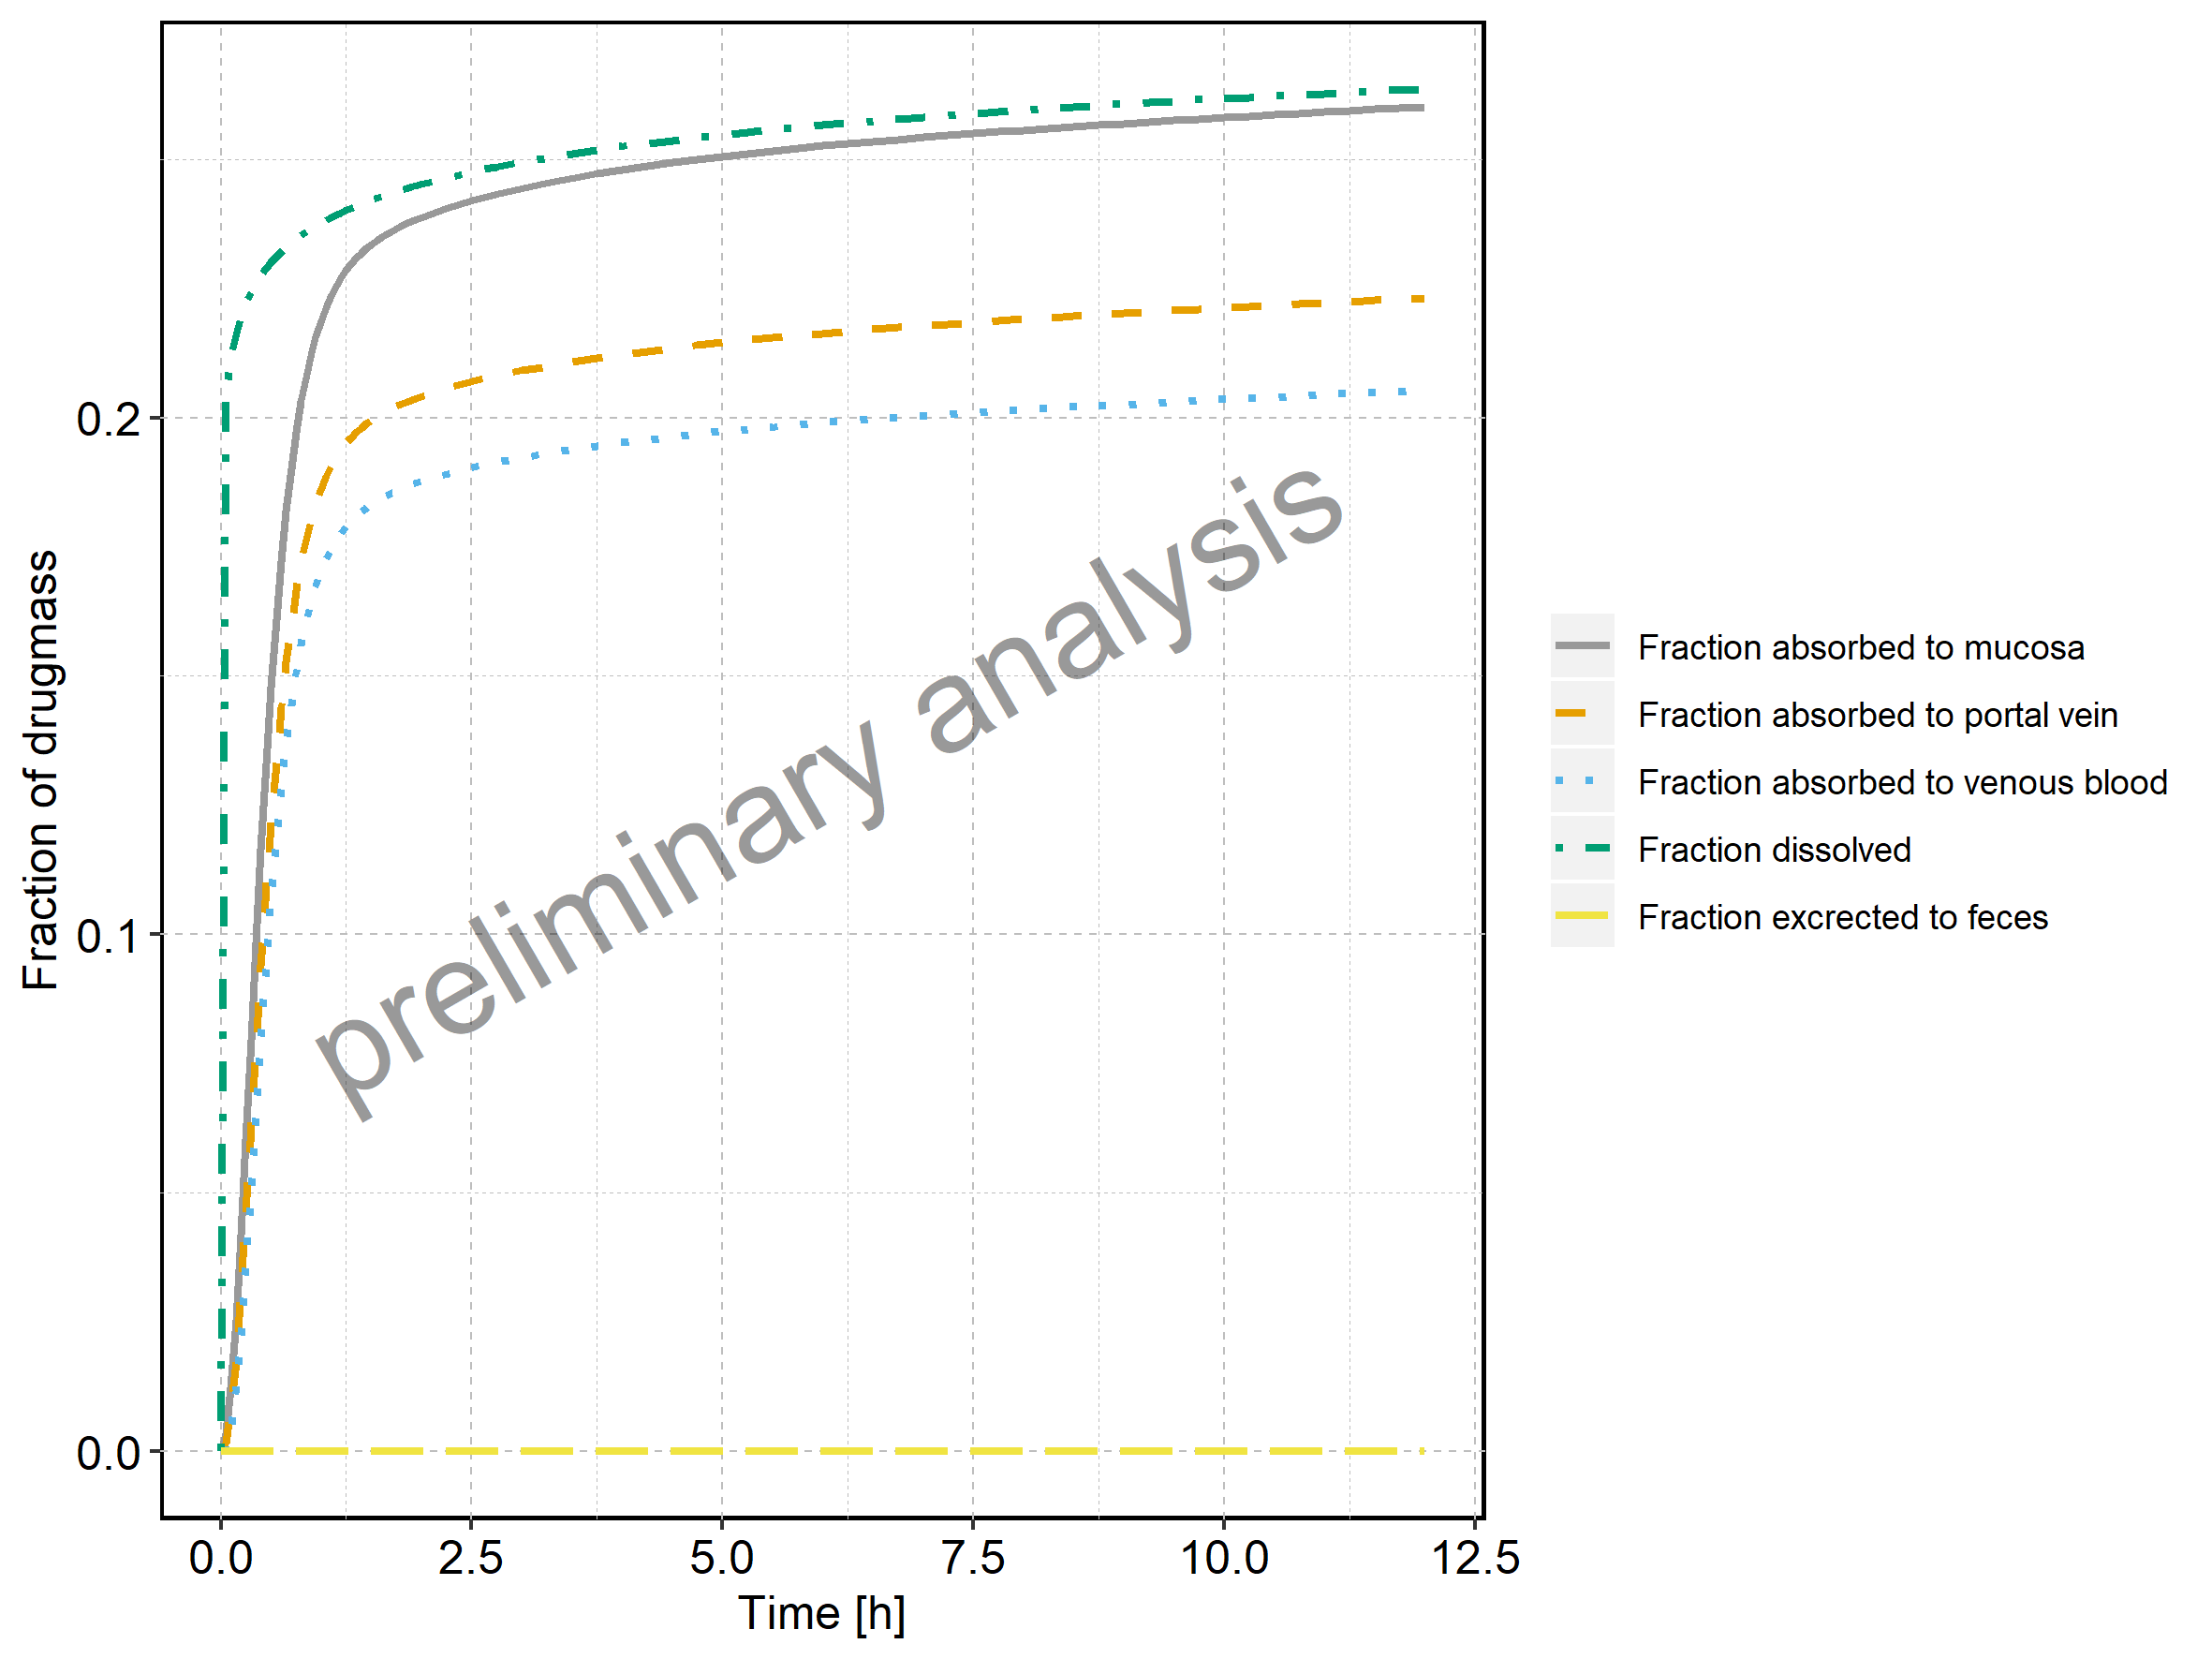

The file beside this chart, header and first rows:
Time, Fraction dissolved, Fraction absorbed to mucosa, Fraction absorbed to portal vein, Fraction absorbed to venous blood, Fraction excrected to feces
0, 0, 0, 0, 0, 0
3, 0.2033, 0.003619, 0.001574, 0.0005035, 1.90881383211143e-24
6, 0.2115, 0.01238, 0.007518, 0.004242, 5.20370437627873e-21
9, 0.2163, 0.02544, 0.01736, 0.01173, 4.65344463963331e-19
12, 0.2196, 0.04185, 0.03041, 0.02249, 1.04415579477191e-17
15, 0.2222, 0.06029, 0.04565, 0.03568, 1.10553575605329e-16
18, 0.2243, 0.07952, 0.06195, 0.05031, 7.31458742672799e-16
21, 0.226, 0.0985, 0.07836, 0.06541, 3.51092255549063e-15
24, 0.2275, 0.1165, 0.09413, 0.08021, 1.33235970203155e-14
27, 0.2288, 0.133, 0.1088, 0.09417, 4.23261008490258e-14
30, 0.23, 0.1479, 0.122, 0.1069, 1.16985129808116e-13
33, 0.2311, 0.1609, 0.1338, 0.1184, 2.89032524043026e-13
36, 0.2321, 0.1722, 0.144, 0.1284, 6.51004044508602e-13
39, 0.2329, 0.1819, 0.1528, 0.137, 1.35744605660182e-12
42, 0.2338, 0.1902, 0.1603, 0.1445, 2.65155258860617e-12
45, 0.2345, 0.1972, 0.1666, 0.1508, 4.8972072057285e-12
48, 0.2352, 0.2031, 0.172, 0.1561, 8.61623793146915e-12
51, 0.2359, 0.2081, 0.1765, 0.1606, 1.45299276083088e-11
54, 0.2365, 0.2123, 0.1804, 0.1644, 2.36038515122328e-11
57, 0.2371, 0.2158, 0.1836, 0.1676, 3.70950249684032e-11
60, 0.2377, 0.2188, 0.1863, 0.1703, 5.66000891988327e-11
63, 0.2382, 0.2214, 0.1886, 0.1726, 8.41034394905016e-11
66, 0.2387, 0.2236, 0.1906, 0.1746, 1.22024154669553e-10
69, 0.2392, 0.2255, 0.1923, 0.1762, 1.73260739089187e-10
72, 0.2397, 0.2271, 0.1938, 0.1777, 2.4123289477096e-10
75, 0.2401, 0.2285, 0.195, 0.1789, 3.29919369601583e-10
78, 0.2405, 0.2298, 0.1962, 0.18, 4.4389208975204e-10
81, 0.2409, 0.2309, 0.1971, 0.181, 5.8834548344322e-10
84, 0.2413, 0.2318, 0.198, 0.1818, 7.69120267474221e-10
87, 0.2417, 0.2327, 0.1988, 0.1826, 9.92722570813953e-10
90, 0.2421, 0.2335, 0.1995, 0.1833, 1.26633803443355e-09
93, 0.2424, 0.2342, 0.2001, 0.1839, 1.59784152575781e-09
96, 0.2428, 0.2349, 0.2007, 0.1844, 1.99580130200161e-09
99, 0.2431, 0.2355, 0.2013, 0.1849, 2.46947795545793e-09
102, 0.2434, 0.2361, 0.2018, 0.1854, 3.02882163794038e-09
105, 0.2437, 0.2366, 0.2022, 0.1859, 3.6844607365083e-09
108, 0.244, 0.2371, 0.2027, 0.1863, 4.44769154839264e-09
111, 0.2443, 0.2375, 0.2031, 0.1866, 5.330461405606e-09
114, 0.2446, 0.238, 0.2035, 0.187, 6.34534913501739e-09
117, 0.2449, 0.2384, 0.2038, 0.1874, 7.50554374207013e-09
120, 0.2452, 0.2388, 0.2042, 0.1877, 8.82481909769695e-09
135, 0.2464, 0.2405, 0.2057, 0.1891, 1.83269506237593e-08
150, 0.2475, 0.242, 0.207, 0.1903, 3.41574519779897e-08
165, 0.2485, 0.2433, 0.2081, 0.1913, 5.85115067508468e-08
180, 0.2494, 0.2444, 0.2091, 0.1923, 9.37065820494354e-08
195, 0.2503, 0.2454, 0.21, 0.1931, 1.42081674425754e-07
210, 0.251, 0.2464, 0.2108, 0.1938, 2.05910211548144e-07
225, 0.2518, 0.2472, 0.2115, 0.1945, 2.87331431536586e-07
240, 0.2524, 0.248, 0.2122, 0.1952, 3.88301458542628e-07
255, 0.2531, 0.2487, 0.2129, 0.1958, 5.10564063915808e-07
270, 0.2536, 0.2494, 0.2134, 0.1963, 6.55638643820566e-07
285, 0.2542, 0.25, 0.214, 0.1968, 8.24823530365393e-07
300, 0.2547, 0.2506, 0.2145, 0.1973, 1.01921295936336e-06
315, 0.2552, 0.2511, 0.215, 0.1978, 1.23972245091863e-06
330, 0.2557, 0.2516, 0.2155, 0.1982, 1.48712081227131e-06
345, 0.2562, 0.2521, 0.2159, 0.1986, 1.76206697233283e-06
360, 0.2566, 0.2526, 0.2163, 0.199, 2.06514823730686e-06
375, 0.257, 0.253, 0.2167, 0.1993, 2.3969182620931e-06
390, 0.2574, 0.2534, 0.2171, 0.1997, 2.75793331638852e-06
405, 0.2578, 0.2538, 0.2174, 0.2, 3.14878593599133e-06
... 21 more rows
